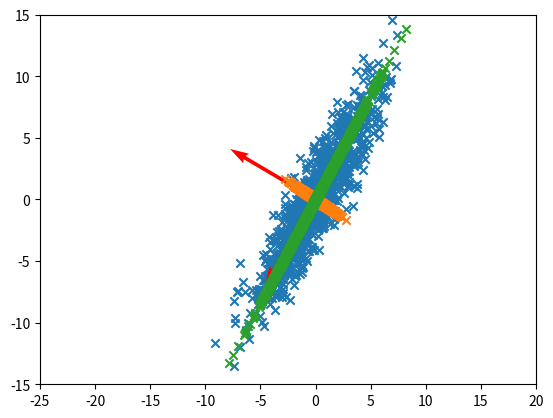

Write Python code to recreate this figure.
# -*- coding: utf-8 -*-
"""
Created on Thu Sep 12 04:15:18 2019

[redacted]
"""
from numpy import array
from numpy import mean
from numpy import cov
from numpy.linalg import eig

import numpy as np
import matplotlib.pyplot as plt



X=[]
Y=[]
for i in range(1000):
    x, y = np.random.multivariate_normal([0,0],[[7,10],[10,18]],1).T
    X=X+list(x)
    Y=Y+list(y)

C=[]
for i in range(len(X)):
    C.append([X[i],Y[i]])
C=np.array(C)

plt.scatter(C.T[0],C.T[1],marker='x')

# calculate covariance matrix of centered matrix
V = cov(C.T)
print(V)

# eigen decomposition of covariance matrix
values, vectors = eig(V)
print(vectors)
print(values)
qt=vectors.transpose()
plt.quiver(qt[0][0],qt[0][1],scale=5,color='r')
plt.quiver(qt[1][0],qt[1][1],scale=5,color='r')

# project data
P = vectors.T.dot(C.T)     #project on both eigen vectors
D1=vectors.T[0].dot(C.T)   #project on eigen vector 1
D2=vectors.T[1].dot(C.T)   #project on eigen vector 2

#reconstructing the data
D0p=[]     #from both vectors
D1p=[]     #from eigen vector 1
D2p=[]     #from eigen vector 2
for i in range(1000):
    D1p.append(D1[i]*vectors.T[0])
    D2p.append(D2[i]*vectors.T[1])
    D0p.append(np.add(P.T[i][0]*vectors.T[0],P.T[i][1]*vectors.T[1]))

D1p=np.array(D1p).transpose()
D2p=np.array(D2p).transpose()
  
#projecting data in one dimension
plt.scatter(D1p[0],D1p[1],marker='x')    #along vector 1
plt.scatter(D2p[0],D2p[1],marker='x')    #along vector 2


plt.xlim([-25,20])
plt.ylim([-15,15])



#finding error in reconstructed data and original data
E1=[]
E2=[]
E0=[]

#finding the eucledian distance
for i in range(1000):
    e0=((C[i][0]-D0p[i][0])**2+(C[i][1]-D0p[i][1])**2)
    e1=((C[i][0]-D1p.T[i][0])**2+(C[i][1]-D1p.T[i][1])**2)
    e2=((C[i][0]-D2p.T[i][0])**2+(C[i][1]-D2p.T[i][1])**2)     
    E0.append(e0)
    E1.append(e1)    
    E2.append(e2)

error0=sum(E0)**0.5  #error when both vectors are used 
error1=sum(E1)**0.5  #error when vector 1 is used
error2=sum(E2)**0.5  #error when vector 2 is used  


#saving original and reduced data
np.savetxt("original.csv",C , delimiter=",")
np.savetxt("D1.csv",D1, delimiter=",")
np.savetxt("D2.csv",D2, delimiter=",")
    